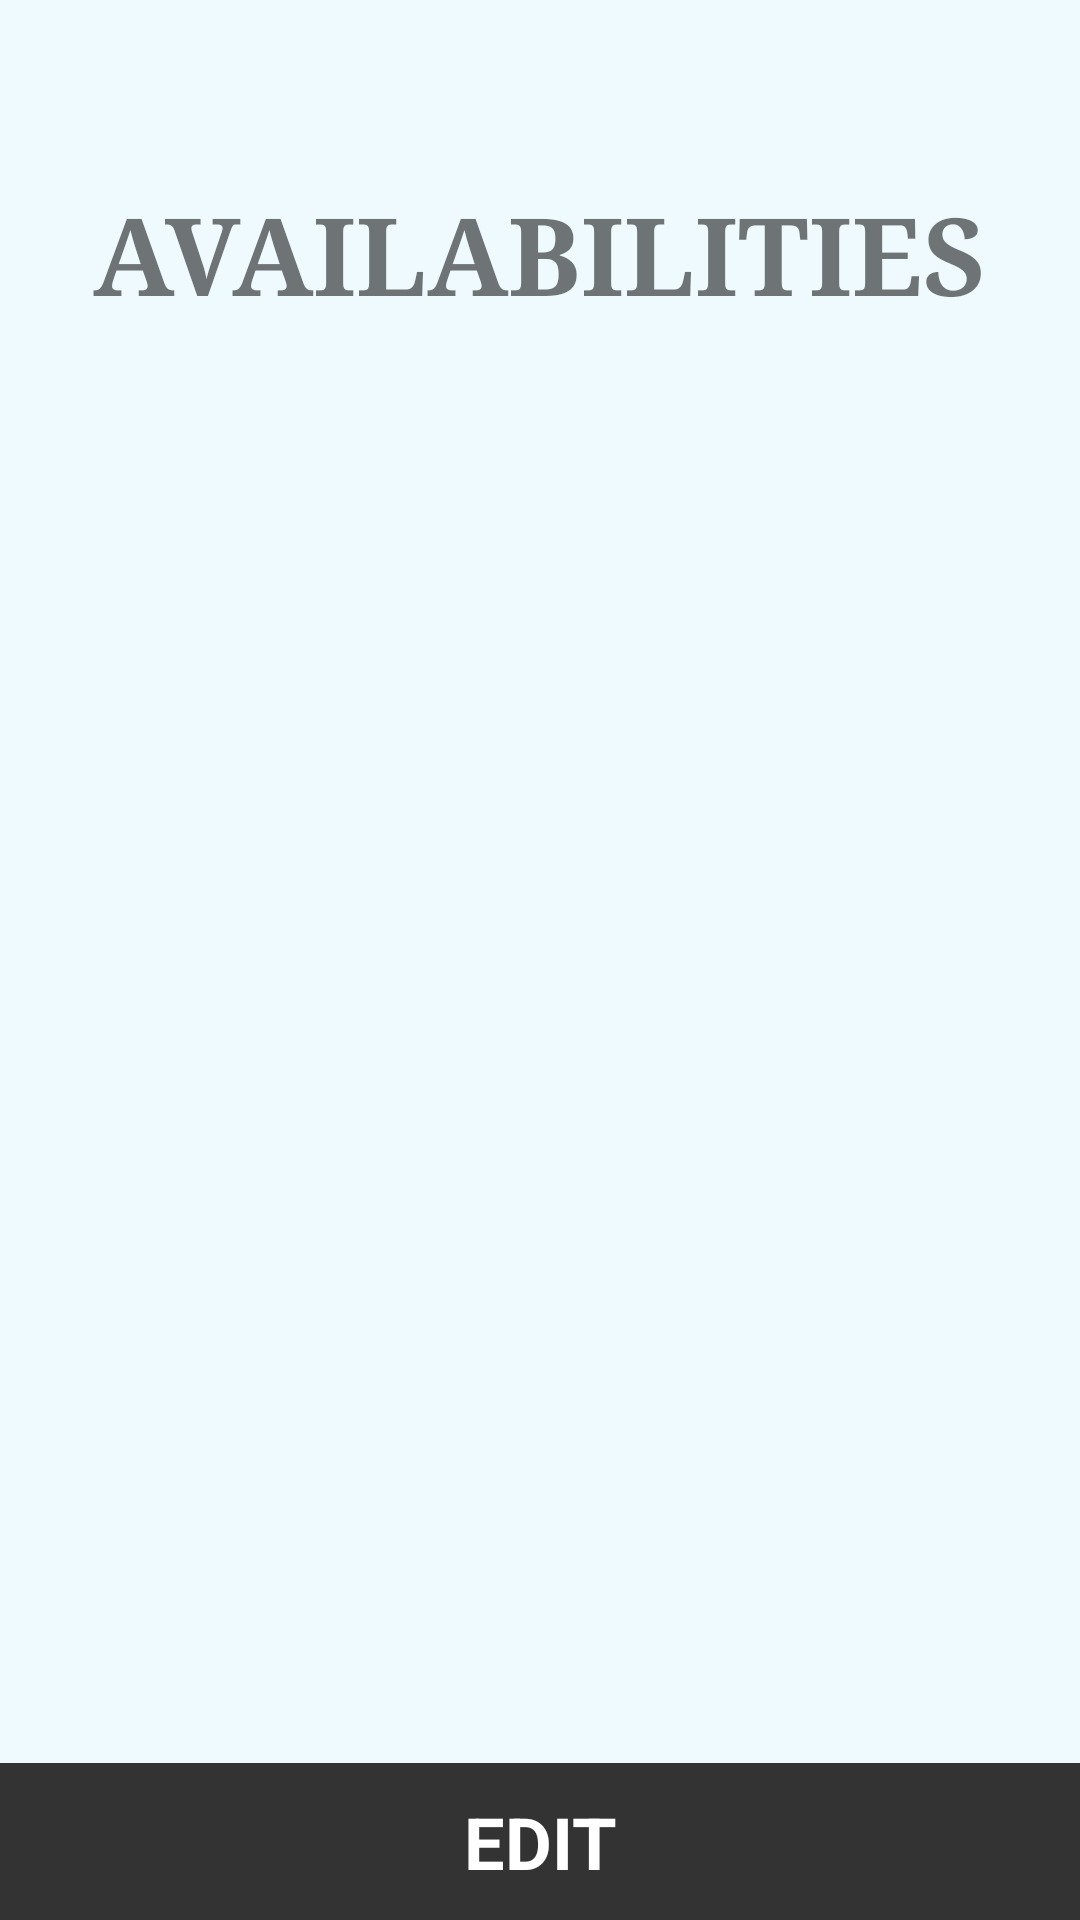

Produce the Android XML layout that renders to this screen, including the resource entries it uses.
<!-- AndroidManifest.xml: application theme AppTheme -->
<!-- res/layout/fragment_sp_available.xml -->
<?xml version="1.0" encoding="utf-8"?>
<RelativeLayout xmlns:android="http://schemas.android.com/apk/res/android"
    android:layout_width="match_parent"
    android:layout_height="match_parent">

    <TextView
        android:layout_width="wrap_content"
        android:layout_height="wrap_content"
        android:layout_marginTop="60dp"
        android:layout_marginBottom="10dp"
        android:id="@+id/spAvailableTitle"
        android:text="AVAILABILITIES"
        android:textSize="36sp"
        android:textStyle="bold"
        android:typeface="serif"
        android:layout_centerHorizontal="true" />

    <ListView
        android:id="@+id/spAvailableList"
        android:layout_width="match_parent"
        android:layout_height="match_parent"
        android:layout_below="@+id/spAvailableTitle"
        android:layout_above="@+id/spAvailableButtons"
        android:layout_marginTop="20dp"
        android:layout_marginBottom="30dp"
        android:paddingLeft="15dp"
        android:paddingRight="15dp" />

    <LinearLayout
        android:layout_width="match_parent"
        android:layout_height="wrap_content"
        android:layout_alignParentEnd="true"
        android:layout_alignParentRight="true"
        android:layout_alignParentBottom="true"
        android:orientation="horizontal"
        android:id="@+id/spAvailableButtons">

        <Button
            android:id="@+id/spAvailableEdit"
            android:layout_width="fill_parent"
            android:layout_height="wrap_content"
            android:layout_gravity="center_horizontal"
            android:layout_weight="1"
            android:text="Edit"
            android:padding="10dp"
            android:textSize="24sp"
            android:textStyle="bold" />

    </LinearLayout>

</RelativeLayout>
<!-- resources referenced by this layout -->
<resources>
  <style name="AppTheme" parent="Theme.AppCompat.Light.NoActionBar">
          
          <item name="colorPrimary">@color/colorPrimary</item>
          <item name="colorPrimaryDark">@color/colorPrimaryDark</item>
          <item name="colorAccent">@color/colorAccent</item>
          <item name="android:buttonStyle">@style/ButtonTheme</item>
          <item name="android:windowBackground">@color/colorBackground</item>
      </style>
  <color name="colorPrimary">#333333</color>
  <color name="colorPrimaryDark">#333333</color>
  <color name="colorAccent">#FF4081</color>
  <style name="ButtonTheme" parent="android:style/Widget.Button">
          <item name="android:background">@color/colorButton</item>
          <item name="android:textColor">@color/colorWhite</item>
          <item name="android:textAllCaps">true</item>
      </style>
  <color name="colorBackground">#effaff</color>
  <color name="colorButton">#333333</color>
  <color name="colorWhite">#ffffff</color>
</resources>
